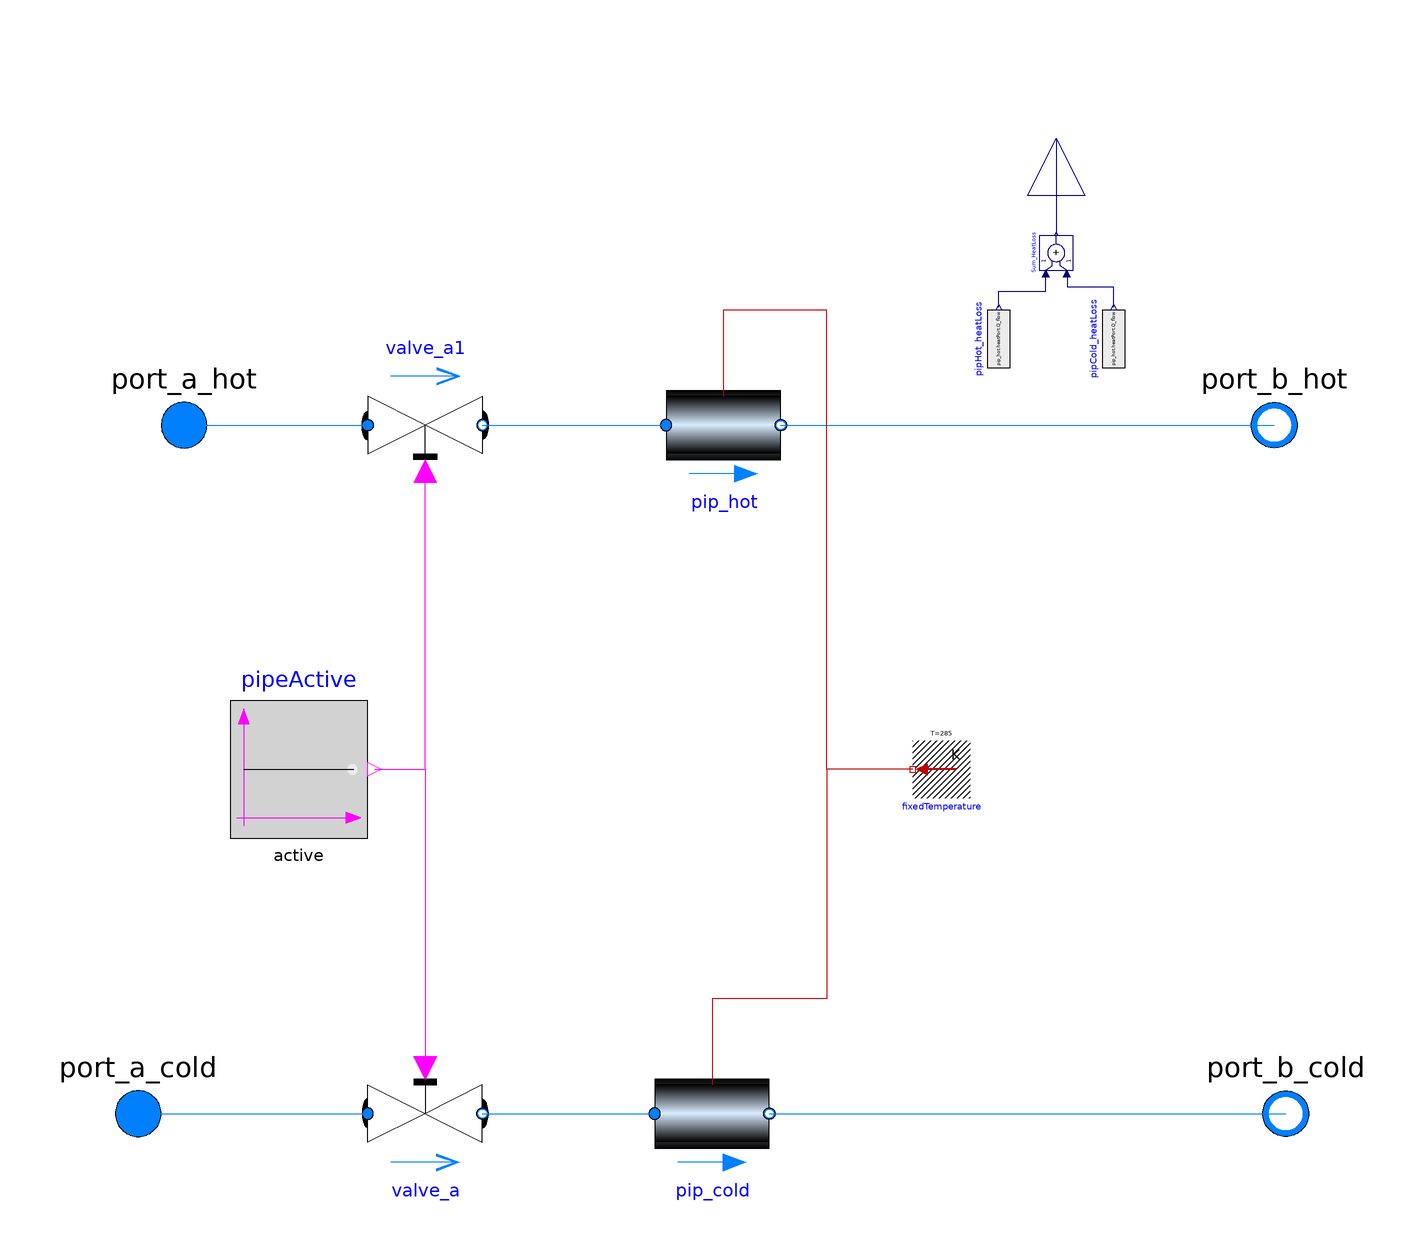

The component connection diagram of the Modelica model below, drawn from its own Placement and Line annotations.

model Dual_Pipe_HeatLoss_dynamics

  replaceable package Medium =
      Modelica.Media.Interfaces.PartialMedium "Medium model for water";

  parameter Modelica.SIunits.Length diameter = sqrt(4*m_flow_nominal/pip_hot.rho_default/pip_hot.v_nominal/Modelica.Constants.pi) "Pipe diameter";
  parameter Modelica.SIunits.Length length "lenght of pipe";
  parameter Modelica.SIunits.ThermalConductivity lambdaIns = 0.04 "Heat conductivity of insulation"; //value from the Eurac Lab
  parameter Modelica.SIunits.Length thicknessIns = 0.04 "Thickness of insulation";
  parameter Modelica.SIunits.MassFlowRate m_flow_nominal;
  parameter Boolean active = true;
  parameter Boolean dynamics = true;
  final parameter Modelica.Fluid.Types.Dynamics energyDyn = if dynamics then Modelica.Fluid.Types.Dynamics.DynamicFreeInitial else Modelica.Fluid.Types.Dynamics.SteadyState;

  Buildings.Fluid.FixedResistances.Pipe pip_hot(
    m_flow_nominal=m_flow_nominal,
    thicknessIns=thicknessIns,
    lambdaIns=lambdaIns,
    length=length,
    redeclare package Medium = Medium,
    diameter=diameter,
    energyDynamics=energyDyn)
    annotation (Placement(transformation(extent={{-10,-10},{10,10}},rotation=0,origin={2,60})));
  Buildings.Fluid.FixedResistances.Pipe pip_cold(
    m_flow_nominal=m_flow_nominal,
    thicknessIns=thicknessIns,
    lambdaIns=lambdaIns,
    length=length,
    redeclare package Medium = Medium,
    diameter=diameter,
    energyDynamics=energyDyn)
    annotation (Placement(transformation(extent={{-10,-10},{10,10}},rotation=0,origin={0,-60})));

  Modelica.Fluid.Interfaces.FluidPort_a port_a_hot(redeclare final package
      Medium = Medium, h_outflow(start=Medium.h_default)) "Fluid connector a"
    annotation (Placement(transformation(extent={{-102,50},{-82,70}}),
        iconTransformation(extent={{-122,30},{-82,70}})));
  Modelica.Fluid.Interfaces.FluidPort_b port_b_hot(redeclare final package
      Medium = Medium, h_outflow(start=Medium.h_default)) "Fluid connector b"
    annotation (Placement(transformation(extent={{108,50},{88,70}}),
        iconTransformation(extent={{118,30},{78,70}})));
  Modelica.Fluid.Interfaces.FluidPort_a port_a_cold(redeclare final package
      Medium = Medium, h_outflow(start=Medium.h_default)) "Fluid connector a"
    annotation (Placement(transformation(extent={{-110,-70},{-90,-50}}),
        iconTransformation(extent={{-120,-80},{-80,-40}})));
  Modelica.Fluid.Interfaces.FluidPort_b port_b_cold(redeclare final package
      Medium =                                                                       Medium, h_outflow(start=Medium.h_default))
    "Fluid connector b"
    annotation (Placement(transformation(extent={{110,-70},{90,-50}}), iconTransformation(extent={{118,-80},{78,-40}})));
  Modelica.Fluid.Valves.ValveDiscrete valve_a(
    redeclare package Medium = Medium,
    m_flow_nominal=m_flow_nominal,
    dp_nominal=100000,
    opening_min=1e-6)
    annotation (Placement(transformation(extent={{-10,-10},{10,10}},rotation=0,  origin={-50,-60})));
  Modelica.Fluid.Valves.ValveDiscrete valve_a1(
    redeclare package Medium = Medium,
    m_flow_nominal=m_flow_nominal,
    dp_nominal=100000,
    opening_min=1e-6)
    annotation (Placement(transformation(extent={{-10,10},{10,-10}},rotation=0,  origin={-50,60})));
  Modelica.Blocks.Sources.BooleanConstant pipeActive(k=active)
    annotation (Placement(transformation(extent={{-12,-12},{12,12}},rotation=0,origin={-72,0})));
  Buildings.HeatTransfer.Sources.FixedTemperature fixedTemperature(T=273 + 12)
    annotation (Placement(transformation(
        extent={{-5,-5},{5,5}},
        rotation=-180,
        origin={40,0})));
  Modelica.Blocks.Interfaces.RealOutput heatLoss "Electrical power consumed by heat pumps"
    annotation (Placement(transformation(
        extent={{-10,-10},{10,10}},
        rotation=90,
        origin={60,110})));
  Modelica.Blocks.Sources.RealExpression pipHot_heatLoss(y=pip_hot.heatPort.Q_flow)
    annotation (Placement(transformation(
        extent={{-5,-5},{5,5}},
        rotation=90,
        origin={50,75})));
  Modelica.Blocks.Sources.RealExpression pipCold_heatLoss(y=pip_hot.heatPort.Q_flow)
    annotation (Placement(transformation(
        extent={{-5,-5},{5,5}},
        rotation=90,
        origin={70,75})));
  Modelica.Blocks.Math.Add Sum_HeatLoss
    annotation (Placement(transformation(
        extent={{-3,-3},{3,3}},
        rotation=90,
        origin={60,90})));
equation
  connect(pip_hot.port_b, port_b_hot)
    annotation (Line(points={{12,60},{98,60}}, color={0,127,255}));
  connect(port_a_hot, port_a_hot) annotation (Line(points={{-92,60},{-92,60}}, color={0,127,255}));
  connect(pip_cold.port_b, port_b_cold) annotation (Line(points={{10,-60},{100,-60}}, color={0,127,255}));
  connect(port_a_cold, valve_a.port_a) annotation (Line(points={{-100,-60},{-60,-60}}, color={0,127,255}));
  connect(valve_a.port_b, pip_cold.port_a) annotation (Line(points={{-40,-60},{-10,-60}}, color={0,127,255}));
  connect(port_a_hot, valve_a1.port_a) annotation (Line(points={{-92,60},{-60,60}}, color={0,127,255}));
  connect(valve_a1.port_b, pip_hot.port_a) annotation (Line(points={{-40,60},{
          -8,60}},                                                                      color={0,127,255}));
  connect(pipeActive.y, valve_a.open)
    annotation (Line(points={{-58.8,0},{-50,0},{-50,-52}}, color={255,0,255}));
  connect(pipeActive.y, valve_a1.open)
    annotation (Line(points={{-58.8,0},{-50,0},{-50,52}}, color={255,0,255}));
  connect(fixedTemperature.port, pip_hot.heatPort)
    annotation (Line(points={{35,-8.88178e-16},{20,-8.88178e-16},{20,80},{2,80},
          {2,65}},                                                               color={191,0,0}));
  connect(fixedTemperature.port, pip_cold.heatPort) annotation (Line(points={{35,-8.88178e-16},{20,-8.88178e-16},{20,-40},{0,-40},{0,-55}},
                                                                                                                      color={191,0,0}));
  connect(heatLoss, Sum_HeatLoss.y) annotation (Line(points={{60,110},{60,93.3}}, color={0,0,127}));
  connect(pipHot_heatLoss.y, Sum_HeatLoss.u1) annotation (Line(points={{50,80.5},
          {50,83.3},{58.2,83.3},{58.2,86.4}},                                                                        color={0,0,127}));
  connect(pipCold_heatLoss.y, Sum_HeatLoss.u2)
    annotation (Line(points={{70,80.5},{70,84},{62,84},{62,86},{61.8,86},{61.8,
          86.4}},                                                                                color={0,0,127}));
  annotation (Icon(coordinateSystem(preserveAspectRatio=false), graphics={
        Rectangle(
          extent={{-100,100},{100,-100}},
          lineColor={28,108,200},
          fillColor={184,184,184},
          fillPattern=FillPattern.Solid),
        Rectangle(
          extent={{-100,-40},{100,-80}},
          lineColor={28,108,200},
          fillColor={18,30,200},
          fillPattern=FillPattern.Solid),
        Rectangle(
          extent={{-100,70},{100,30}},
          lineColor={28,108,200},
          fillColor={238,46,47},
          fillPattern=FillPattern.Solid)}),
                              Diagram(coordinateSystem(preserveAspectRatio=false)));
end Dual_Pipe_HeatLoss_dynamics;